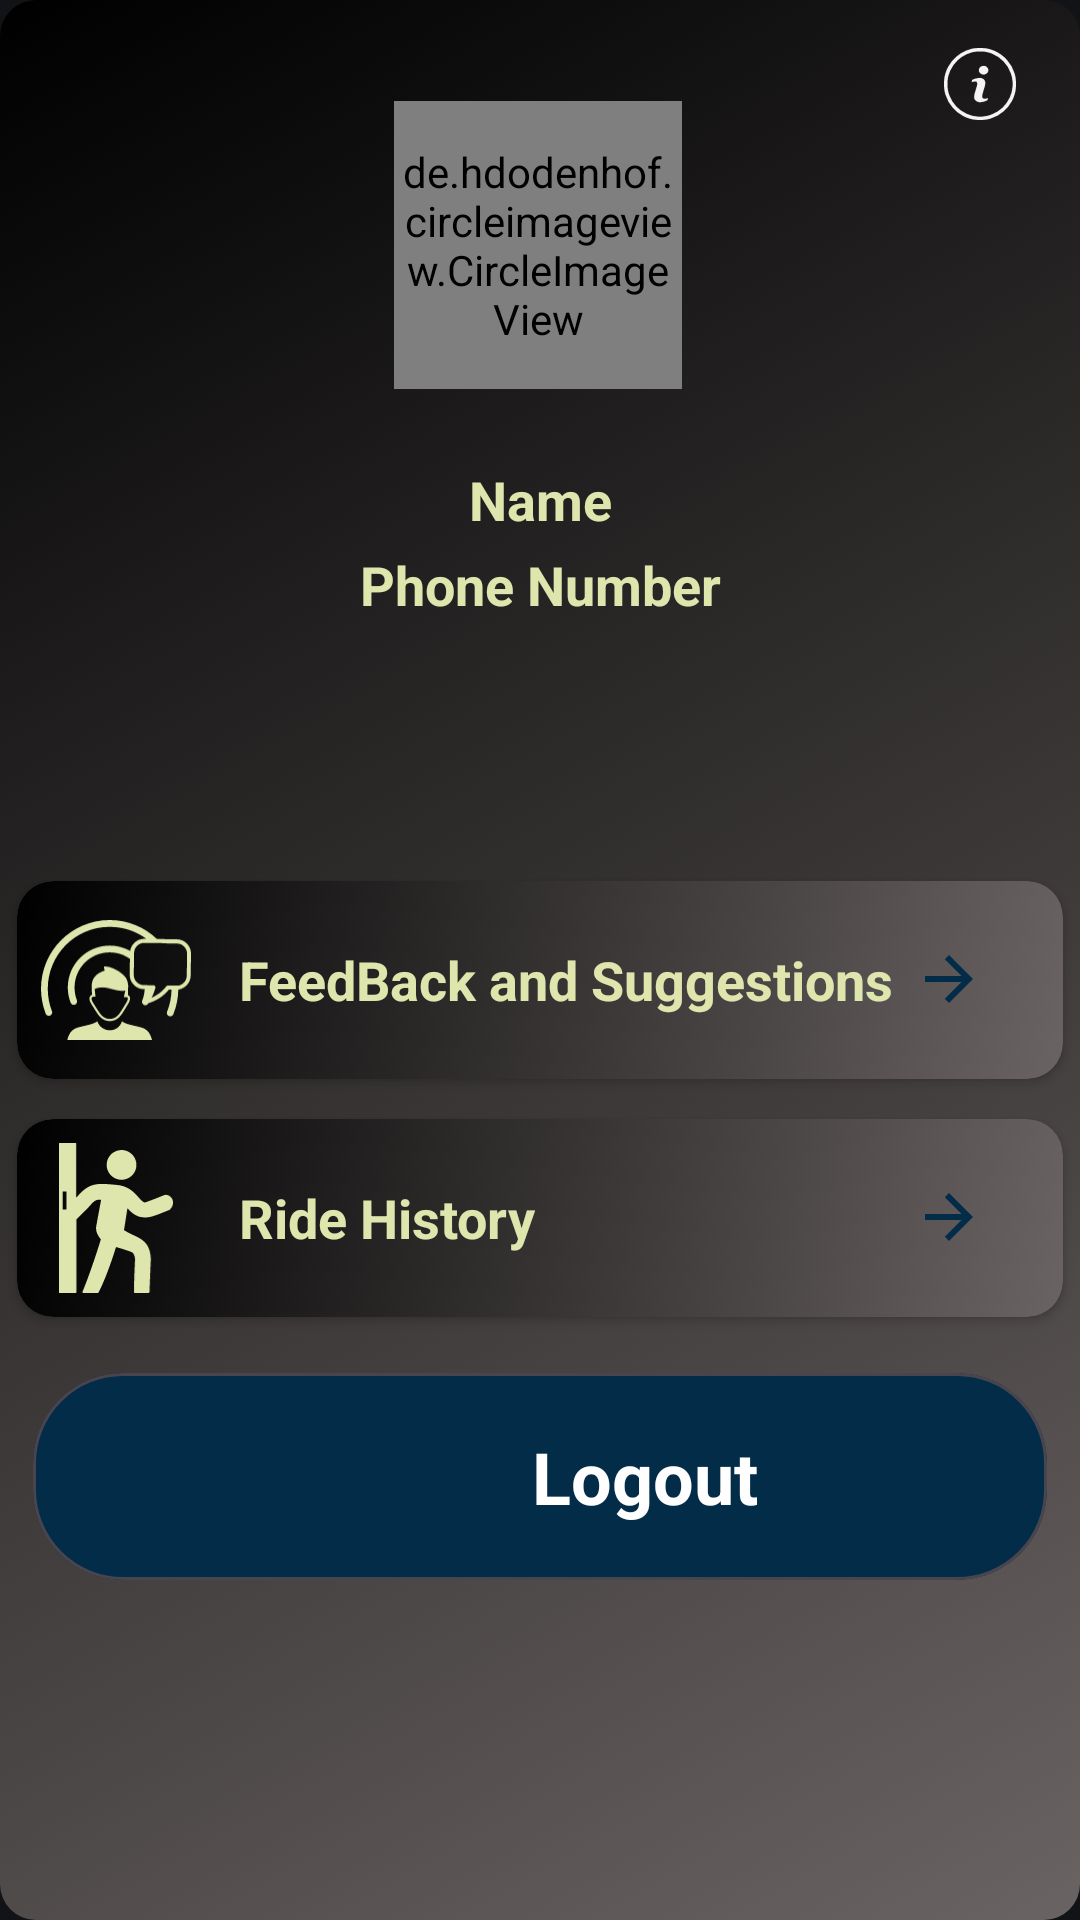

This screen was rendered from an Android layout file. Write that file and the resources it references.
<!-- AndroidManifest.xml: application theme Theme.FairFare -->
<!-- res/layout/fragment_about_us.xml -->
<?xml version="1.0" encoding="utf-8"?>
<androidx.constraintlayout.widget.ConstraintLayout
    xmlns:android="http://schemas.android.com/apk/res/android"
    xmlns:tools="http://schemas.android.com/tools"
    android:layout_width="match_parent"
    android:background="@drawable/card_background"
    android:layout_height="match_parent"
    xmlns:app="http://schemas.android.com/apk/res-auto"
    tools:context=".AboutUsFragment">

    <com.google.android.material.imageview.ShapeableImageView
        android:id="@+id/aboutus"
        android:clickable="true"
        android:focusable="true"
        android:layout_width="wrap_content"
        android:layout_height="wrap_content"
        android:layout_marginTop="16dp"
        android:src="@drawable/ic_aboutus"
        app:layout_constraintEnd_toEndOf="parent"
        app:layout_constraintHorizontal_bias="0.805"
        app:layout_constraintStart_toEndOf="@+id/profile_image"
        app:layout_constraintTop_toTopOf="parent" />

    <de.hdodenhof.circleimageview.CircleImageView
        android:id="@+id/profile_image"
        android:layout_width="96dp"
        android:layout_height="96dp"
        android:src="@drawable/untitled_design__7__removebg_preview"
        app:civ_border_color="#B19090"
        app:civ_border_width="2dp"
        app:layout_constraintBottom_toTopOf="@+id/name"
        app:layout_constraintEnd_toEndOf="parent"
        app:layout_constraintHorizontal_bias="0.498"
        app:layout_constraintStart_toStartOf="parent"
        app:layout_constraintTop_toTopOf="parent"
        app:layout_constraintVertical_bias="0.579" />

    <TextView
        android:id="@+id/name"
        android:layout_width="213dp"
        android:layout_height="wrap_content"
        android:layout_marginBottom="4dp"
        android:gravity="center_horizontal"
        android:text="Name"
        android:textColor="#DEE6AE"
        android:textSize="18sp"
        android:textStyle="bold"
        app:layout_constraintBottom_toTopOf="@+id/phonenumber"
        app:layout_constraintEnd_toEndOf="@+id/profile_image"
        app:layout_constraintHorizontal_bias="0.495"
        app:layout_constraintStart_toStartOf="@+id/profile_image" />

    <TextView
        android:id="@+id/phonenumber"
        android:layout_width="213dp"
        android:layout_height="wrap_content"
        android:layout_marginBottom="80dp"
        android:gravity="center_horizontal"
        android:text="Phone Number"
        android:textColor="#DEE6AE"
        android:textSize="18sp"
        android:textStyle="bold"
        app:layout_constraintBottom_toTopOf="@+id/profilecomplain"
        app:layout_constraintEnd_toEndOf="@+id/name"
        app:layout_constraintHorizontal_bias="0.0"
        app:layout_constraintStart_toStartOf="@+id/name" />

    <androidx.cardview.widget.CardView
        android:id="@+id/profileleave"
        android:layout_width="match_parent"
        android:layout_height="wrap_content"
        android:clickable="true"
        android:focusable="true"
        app:cardCornerRadius="12dp"
        app:cardUseCompatPadding="true"
        app:layout_constraintBottom_toTopOf="@+id/profilelogutbtn"
        tools:layout_editor_absoluteX="12dp">

        <LinearLayout
            android:layout_width="match_parent"
            android:layout_height="wrap_content"
            android:background="@drawable/card_background"
            android:orientation="horizontal"
            android:padding="8dp">

            <ImageView
                android:id="@+id/electrician_img"
                android:layout_width="50dp"
                android:layout_height="50dp"
                android:src="@drawable/ic_leave" />

            <LinearLayout
                android:layout_width="match_parent"
                android:layout_height="match_parent"
                android:layout_gravity="center_horizontal"
                android:layout_marginStart="16dp"
                android:gravity="center_vertical"
                android:orientation="vertical">

                <TextView
                    android:id="@+id/complainselectriciantxt"
                    android:layout_width="match_parent"
                    android:layout_height="wrap_content"
                    android:layout_marginEnd="18dp"
                    android:drawableEnd="@drawable/ic_arrow_forward"
                    android:text="Ride History"
                    android:textColor="#DEE6AE"
                    android:textSize="18sp"
                    android:textStyle="bold" />
            </LinearLayout>
        </LinearLayout>
    </androidx.cardview.widget.CardView>

    <androidx.cardview.widget.CardView
        android:id="@+id/profilecomplain"
        android:layout_width="match_parent"

        android:layout_height="wrap_content"
        android:clickable="true"
        android:focusable="true"
        app:cardCornerRadius="12dp"
        app:cardUseCompatPadding="true"
        app:layout_constraintBottom_toTopOf="@+id/profileleave"
        tools:layout_editor_absoluteX="12dp">

        <LinearLayout
            android:layout_width="match_parent"
            android:layout_height="wrap_content"
            android:background="@drawable/card_background"
            android:orientation="horizontal"
            android:padding="8dp">

            <ImageView
                android:id="@+id/complaint_img"
                android:layout_width="50dp"
                android:layout_height="50dp"
                android:src="@drawable/ic_complaints" />

            <LinearLayout
                android:layout_width="match_parent"
                android:layout_height="match_parent"
                android:layout_gravity="center_horizontal"
                android:layout_marginStart="16dp"
                android:gravity="center_vertical"
                android:orientation="vertical">

                <TextView
                    android:layout_width="match_parent"
                    android:layout_height="wrap_content"
                    android:layout_marginEnd="18dp"
                    android:drawableEnd="@drawable/ic_arrow_forward"
                    android:text="FeedBack and Suggestions"
                    android:textColor="#DEE6AE"
                    android:textSize="18sp"
                    android:textStyle="bold" />
            </LinearLayout>
        </LinearLayout>
    </androidx.cardview.widget.CardView>
    
    <com.google.android.material.card.MaterialCardView
        android:id="@+id/profilelogutbtn"
        android:layout_width="match_parent"
        android:layout_height="wrap_content"
        android:layout_gravity="bottom"
        android:elevation="20dp"
        app:cardBackgroundColor="#032c48"
        app:cardCornerRadius="30dp"
        app:cardUseCompatPadding="true"
        app:layout_constraintBottom_toBottomOf="parent"
        app:layout_constraintEnd_toEndOf="parent"
        app:layout_constraintHorizontal_bias="0.0"
        app:layout_constraintStart_toStartOf="parent"
        app:layout_constraintTop_toTopOf="parent"
        app:layout_constraintVertical_bias="0.815">

        <LinearLayout
            android:layout_width="match_parent"
            android:layout_height="53dp"
            android:layout_margin="8dp"
            android:gravity="center_horizontal"
            android:orientation="horizontal">

            <ImageView
                android:layout_width="70dp"
                android:layout_height="50dp"
                android:scaleType="fitCenter"
                android:src="@drawable/ic_logout" />

            <TextView
                android:layout_width="wrap_content"
                android:layout_height="wrap_content"
                android:layout_gravity="center_vertical"
                android:gravity="center"
                android:paddingHorizontal="12dp"
                android:text="Logout"
                android:textColor="#ffff"
                android:textSize="24sp"
                android:textStyle="bold" />
        </LinearLayout>


    </com.google.android.material.card.MaterialCardView>

</androidx.constraintlayout.widget.ConstraintLayout>
<!-- resources referenced by this layout -->
<resources>
  <!-- drawable card_background (drawable) -->
  <?xml version="1.0" encoding="utf-8"?>
  <selector xmlns:android="http://schemas.android.com/apk/res/android">
  <item>
      <shape android:shape="rectangle">
          <gradient android:startColor="@color/black"
              android:endColor="#6A6363"
              android:angle="315"
              />
          <corners android:radius="12dp"/>
      </shape>
  </item>
  </selector>
  <!-- drawable ic_aboutus: vector/xml drawable (drawable, 2567 chars, omitted) -->
  <!-- drawable ic_arrow_forward (drawable) -->
  <vector xmlns:android="http://schemas.android.com/apk/res/android" android:autoMirrored="true" android:height="24dp" android:tint="#032C48" android:viewportHeight="24" android:viewportWidth="24" android:width="24dp">
        
      <path android:fillColor="@android:color/white" android:pathData="M12,4l-1.41,1.41L16.17,11H4v2h12.17l-5.58,5.59L12,20l8,-8z"/>
      
  </vector>
  <!-- drawable ic_complaints: vector/xml drawable (drawable, 5270 chars, omitted) -->
  <!-- drawable ic_leave: vector/xml drawable (drawable, 2428 chars, omitted) -->
  <!-- drawable untitled_design__7__removebg_preview: vector/xml drawable (drawable, 83373 chars, omitted) -->
  <style name="Theme.FairFare" parent="Theme.Material3.DynamicColors.Dark.NoActionBar">
          
          <item name="colorPrimary">@color/purple_500</item>
          <item name="colorPrimaryVariant">@color/purple_700</item>
          <item name="colorOnPrimary">@color/white</item>
          
          <item name="colorSecondary">@color/teal_200</item>
          <item name="colorSecondaryVariant">@color/teal_700</item>
          <item name="colorOnSecondary">@color/black</item>
          
          <item name="android:statusBarColor">?attr/colorPrimaryVariant</item>
          
          <item name="android:windowFullscreen">true</item>
      </style>
  <color name="black">#FF000000</color>
  <color name="purple_500">#FF6200EE</color>
  <color name="purple_700">#FF3700B3</color>
  <color name="white">#FFFFFFFF</color>
  <color name="teal_200">#FF03DAC5</color>
  <color name="teal_700">#FF018786</color>
</resources>
